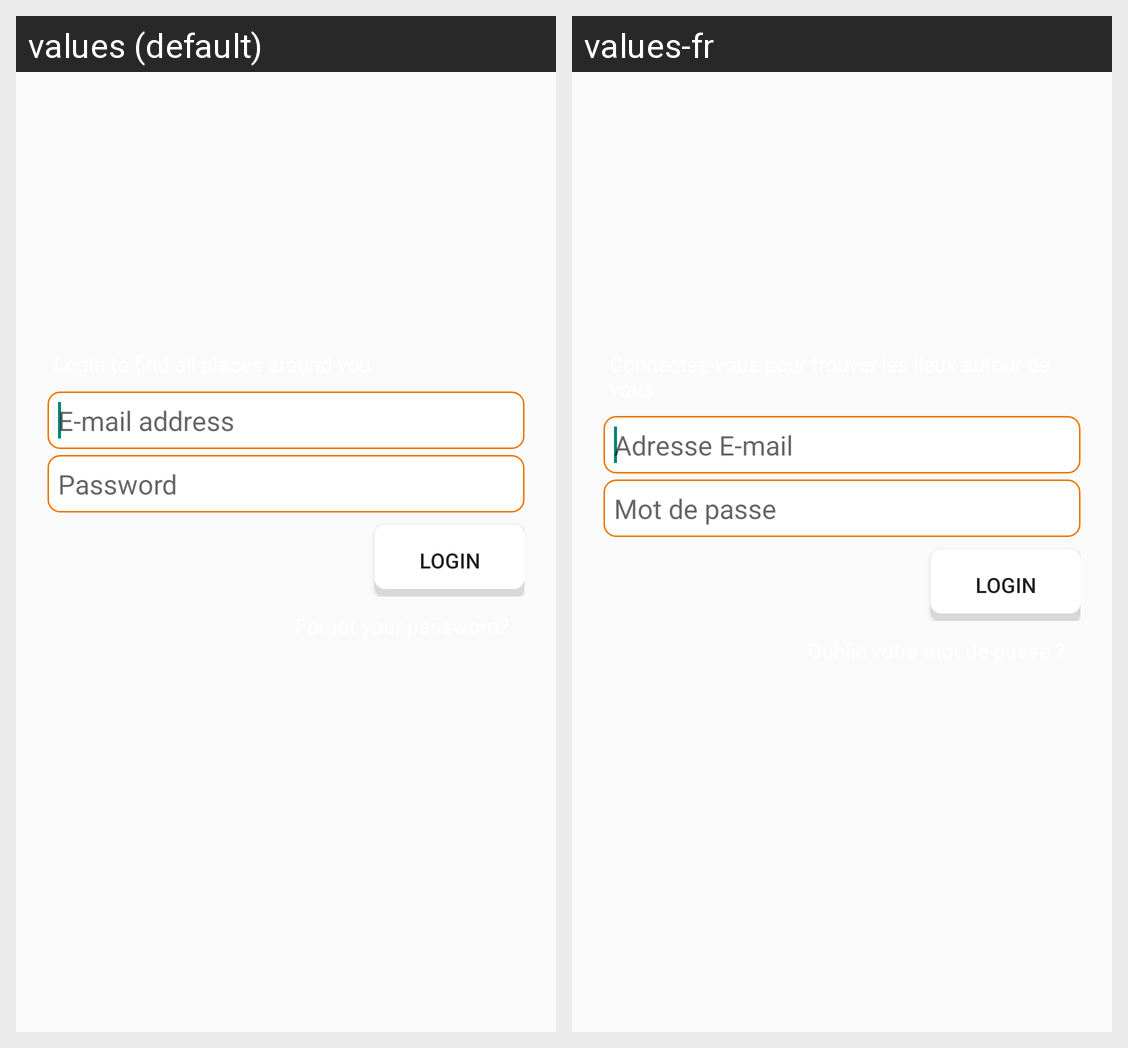

This grid shows one Android layout under two languages. Give, for every string resource on the screen, its name, the default text and each shown locale's text.
Android screen res/layout/list_row_login.xml rendered under 2 locales, left to right: values (default), values-fr. Device: Nexus 5 (rendered at 1080×1920; each locale shown at half size, 540×960, under a caption strip naming it); theme CustomActionBarTheme.
Strings drawn on this screen, with the default value and each locale's value (text and hints the layout hard-codes, and strings that could not be matched under every locale, appear in the picture but are not listed):

loginEmailPlaceholder
  values: E-mail address
  values-fr: Adresse E-mail

loginPasswordPlaceholder
  values: Password
  values-fr: Mot de passe

loginButtonLabel
  values: Login
  values-fr: Login
